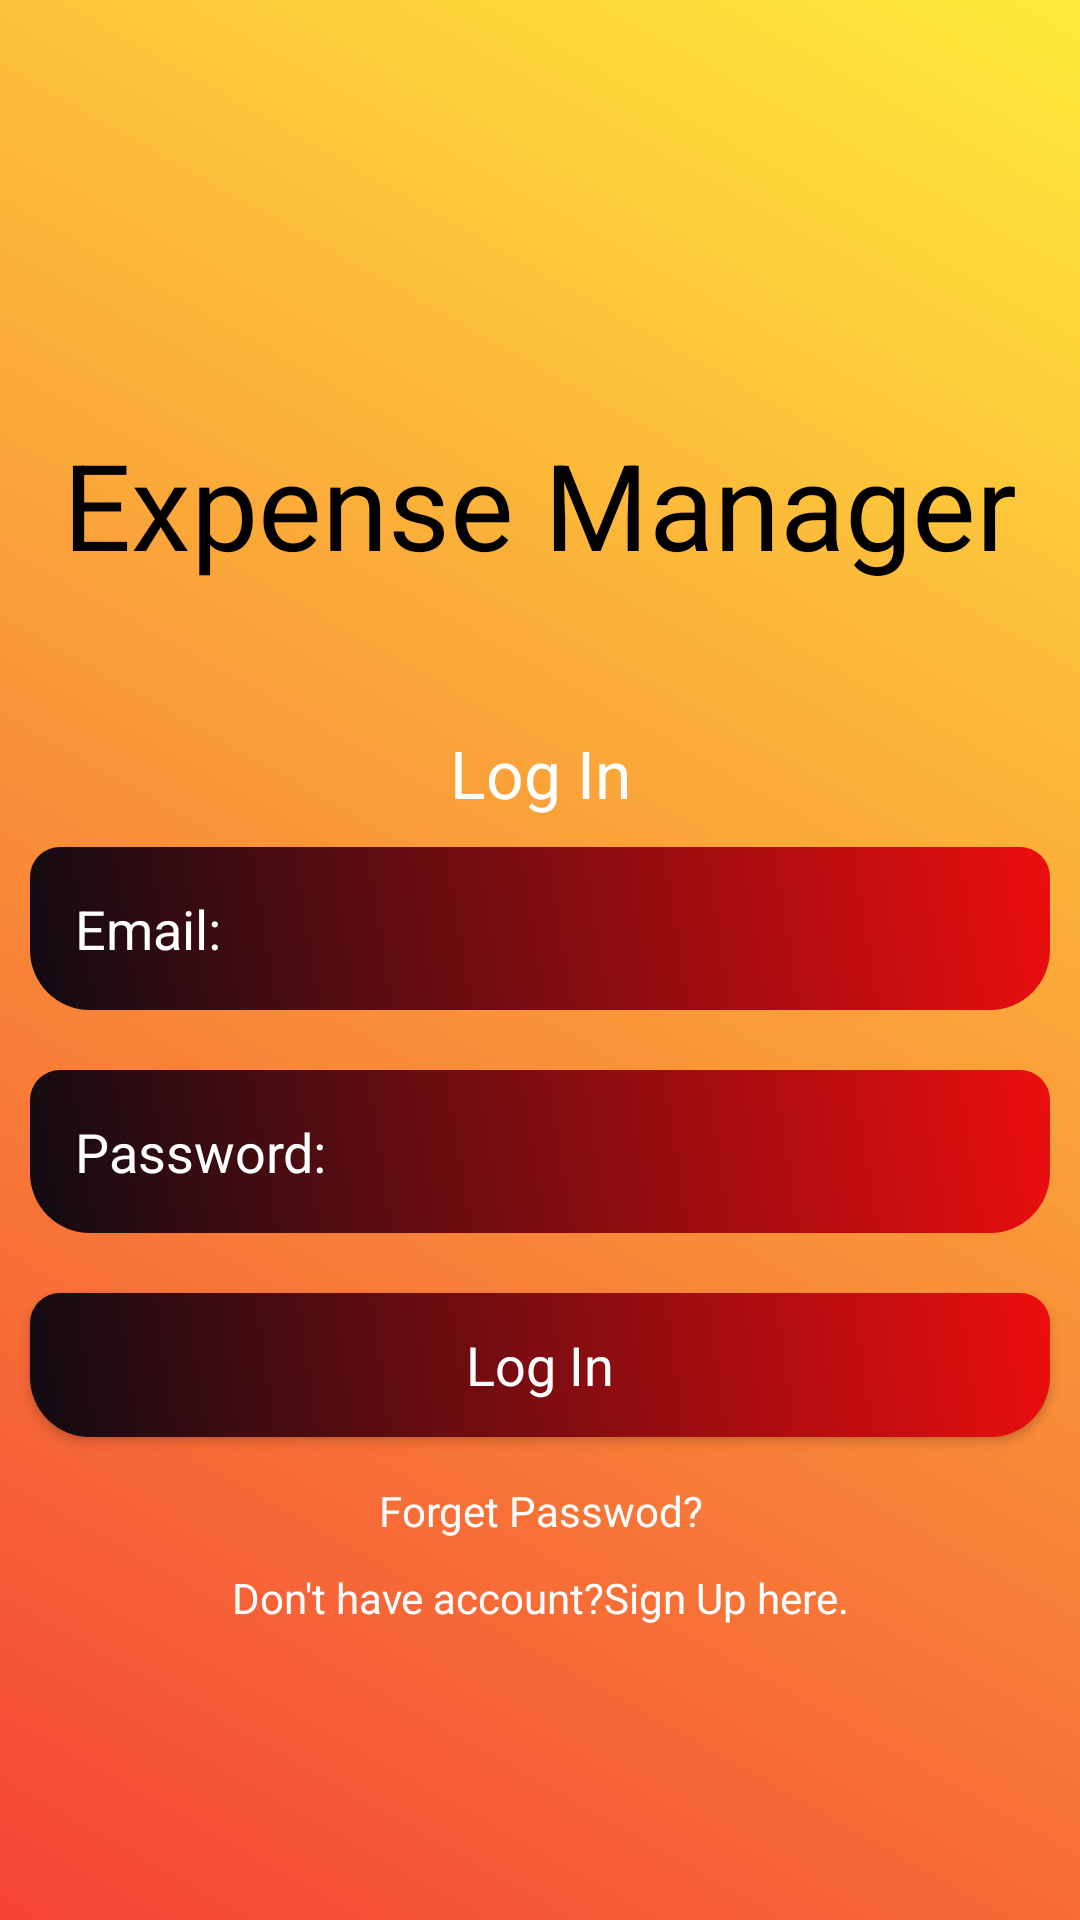

Android layout source for this screen:
<!-- AndroidManifest.xml: application theme Theme.ExpenseManagerApp -->
<!-- res/layout/activity_main.xml -->
<?xml version="1.0" encoding="utf-8"?>
<LinearLayout xmlns:android="http://schemas.android.com/apk/res/android"
    xmlns:app="http://schemas.android.com/apk/res-auto"
    xmlns:tools="http://schemas.android.com/tools"
    android:layout_width="match_parent"
    android:orientation="vertical"
    android:background="@drawable/background_color"
    android:gravity="center"
    android:layout_height="match_parent"
    tools:context=".MainActivity">
    <TextView
        android:layout_width="match_parent"
        android:layout_height="150dp"
        android:textColor="@android:color/black"
        android:textSize="40dp"
        android:gravity="center"
        android:text="Expense Manager"
        />
    <ScrollView
        android:layout_width="match_parent"
        android:layout_height="wrap_content">

        <LinearLayout
            android:layout_width="match_parent"
            android:gravity="center"
            android:orientation="vertical"
            android:layout_height="wrap_content">
            <TextView
                android:layout_width="match_parent"
                android:layout_height="wrap_content"
                android:text="Log In"
                android:textColor="@android:color/white"
                android:textAppearance="?android:textAppearanceLarge"
                android:gravity="center"/>
            <EditText
                android:layout_width="match_parent"
                android:layout_height="wrap_content"
                android:layout_margin="10dp"
                android:hint="Email:"
                android:textColor="@android:color/white"
                android:textColorHint="@android:color/white"
                android:background="@drawable/edittext_background"
                android:padding="15dp"
                android:id="@+id/email_login"/>

            <EditText
                android:layout_width="match_parent"
                android:layout_height="wrap_content"
                android:layout_margin="10dp"
                android:hint="Password:"
                android:inputType="textPassword"
                android:textColor="@android:color/white"
                android:textColorHint="@android:color/white"
                android:background="@drawable/edittext_background"
                android:padding="15dp"
                android:id="@+id/password_login"/>

            <Button
                android:layout_width="match_parent"
                android:layout_height="wrap_content"
                android:layout_margin="10dp"
                android:id="@+id/btn_login"
                android:text="Log In"
                android:textColor="@android:color/white"
                android:background="@drawable/edittext_background"
                android:textAppearance="?android:textAppearanceMedium"/>

            <TextView
                android:layout_width="match_parent"
                android:layout_height="wrap_content"
                android:gravity="center"
                android:id="@+id/forget_password"
                android:text="Forget Passwod?"
                android:textColor="@android:color/white"
                android:padding="5dp"/>

            <TextView
                android:layout_width="match_parent"
                android:layout_height="wrap_content"
                android:gravity="center"
                android:id="@+id/signup_reg"
                android:text="Don't have account?Sign Up here."
                android:textColor="@android:color/white"
                android:padding="5dp"/>
        </LinearLayout>

    </ScrollView>

</LinearLayout>
<!-- resources referenced by this layout -->
<resources>
  <!-- drawable background_color (drawable) -->
  <?xml version="1.0" encoding="utf-8"?>
  <shape xmlns:android="http://schemas.android.com/apk/res/android">
  
      <gradient android:angle="45"
          android:startColor="#F44336"
          android:endColor="#FFEB3B"/>
  </shape>
  <!-- drawable edittext_background (drawable) -->
  <?xml version="1.0" encoding="utf-8"?>
  <shape xmlns:android="http://schemas.android.com/apk/res/android">
  
      <gradient android:angle="45"
          android:startColor="#110B12"
          android:endColor="#EC0E0E"/>
  
      <corners android:topRightRadius="10dp"
          android:topLeftRadius="10dp"
          android:bottomLeftRadius="20dp"
          android:bottomRightRadius="20dp"/>
  
  </shape>
  <style name="Theme.ExpenseManagerApp" parent="Theme.AppCompat.Light.NoActionBar">
          
          <item name="colorPrimary">@color/purple_500</item>
          <item name="colorPrimaryDark">@color/purple_700</item>
          <item name="colorAccent">@color/teal_200</item>
          
          <item name="windowActionBar">false</item>
          <item name="windowNoTitle">true</item>
          
          <item name="drawerArrowStyle">@style/DrawerIconStyle</item>
          
      </style>
  <color name="purple_500">#C4CA14</color>
  <color name="purple_700">#FF3700B3</color>
  <color name="teal_200">#27E820</color>
  <style name="DrawerIconStyle" parent="Widget.AppCompat.DrawerArrowToggle">
          <item name="color">@android:color/white</item>
      </style>
</resources>
